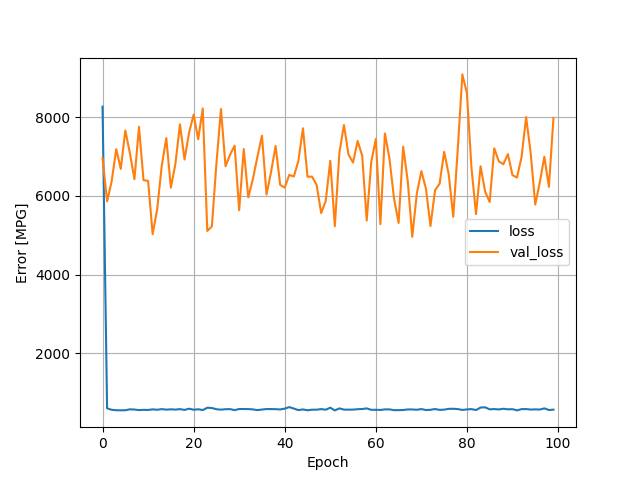

The data file committed next to this chart (first rows):
, loss, val_loss, epoch
0, 8270, 6962, 0
1, 599.4, 5863, 1
2, 562.4, 6370, 2
3, 551.3, 7190, 3
4, 549.3, 6686, 4
5, 551, 7664, 5
6, 574.7, 7089, 6
7, 569.1, 6424, 7
8, 554.2, 7758, 8
9, 561.4, 6400, 9
10, 558.1, 6382, 10
11, 573.7, 5028, 11
12, 563.4, 5666, 12
13, 579.3, 6769, 13
14, 566.4, 7470, 14
15, 574.7, 6211, 15
16, 567, 6816, 16
17, 579.9, 7820, 17
18, 558.8, 6925, 18
19, 590.3, 7607, 19
20, 564.2, 8067, 20
21, 576.2, 7441, 21
22, 555.6, 8223, 22
23, 614.9, 5109, 23
24, 608.1, 5224, 24
25, 577.1, 6817, 25
26, 566, 8210, 26
27, 577, 6754, 27
28, 579.3, 7047, 28
29, 554.1, 7278, 29
30, 582.2, 5635, 30
31, 582.1, 7191, 31
32, 579.8, 5964, 32
33, 572.8, 6425, 33
34, 554.5, 6994, 34
35, 568.5, 7531, 35
36, 580.7, 6036, 36
37, 580.9, 6612, 37
38, 578.3, 7270, 38
39, 571.1, 6280, 39
40, 592.3, 6210, 40
41, 630.8, 6535, 41
42, 593.9, 6493, 42
43, 554.3, 6891, 43
44, 571.7, 7719, 44
45, 550, 6487, 45
46, 565, 6491, 46
47, 565, 6279, 47
48, 580.4, 5564, 48
49, 564.5, 5873, 49
50, 615.5, 6892, 50
51, 547, 5230, 51
52, 598.1, 7101, 52
53, 567.4, 7803, 53
54, 565.8, 7052, 54
55, 567, 6847, 55
56, 577.7, 7397, 56
57, 582.4, 7029, 57
58, 598, 5375, 58
59, 561, 6868, 59
... 40 more rows
